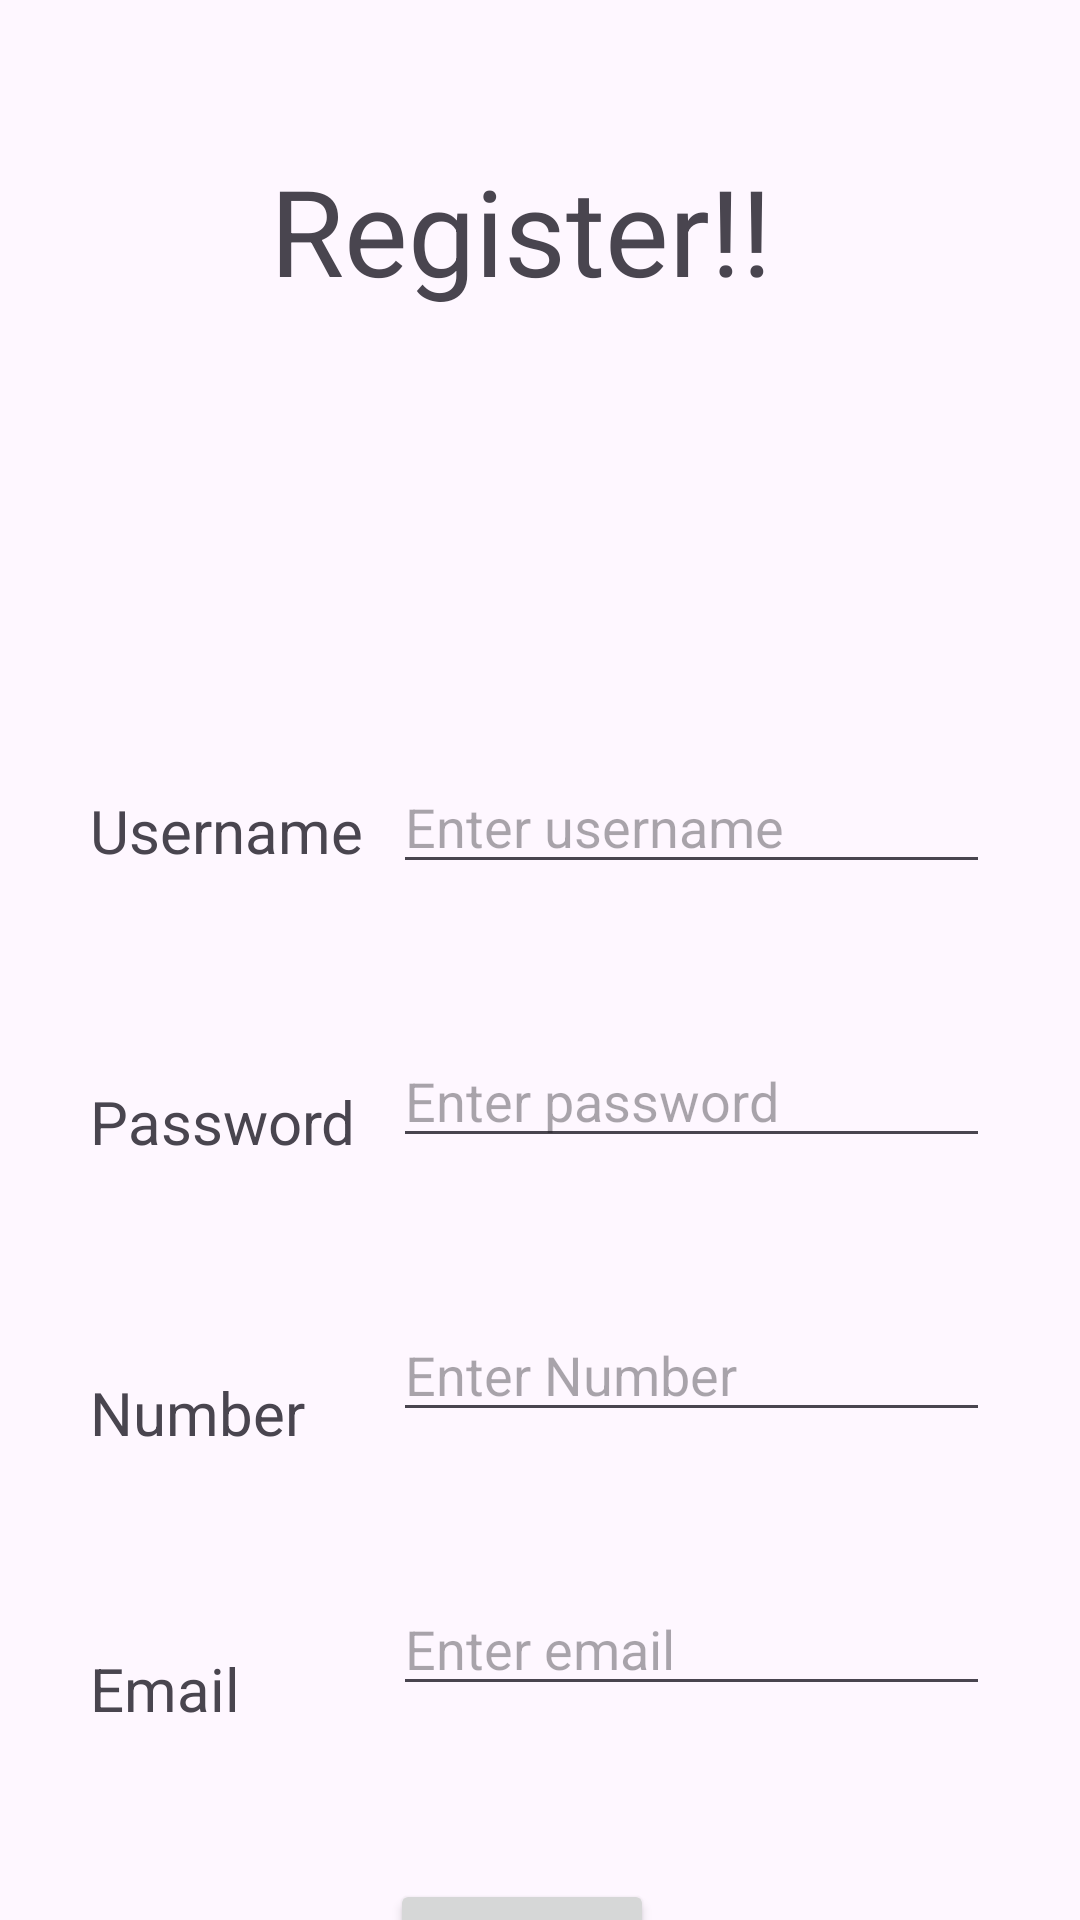

This screen was rendered from an Android layout file. Write that file and the resources it references.
<!-- AndroidManifest.xml: application theme Theme.Kotlin_MVVM_Retrofit -->
<!-- res/layout/signup_page.xml -->
<?xml version="1.0" encoding="utf-8"?>
<androidx.constraintlayout.widget.ConstraintLayout xmlns:android="http://schemas.android.com/apk/res/android"
    android:layout_width="match_parent"
    android:layout_height="match_parent"
    xmlns:app="http://schemas.android.com/apk/res-auto">


    <androidx.constraintlayout.widget.Guideline
        android:layout_width="wrap_content"
        android:layout_height="wrap_content"
        android:orientation="vertical"
        app:layout_constraintGuide_begin="30dp"
        android:id="@+id/leftguideLinesignup"

       />


    <androidx.constraintlayout.widget.Guideline
        android:layout_width="wrap_content"
        android:layout_height="wrap_content"
        android:orientation="vertical"
        app:layout_constraintGuide_end="30dp"
        android:id="@+id/rightGuideLinesignup"/>


    <androidx.constraintlayout.widget.Barrier
        android:layout_width="wrap_content"
        android:layout_height="wrap_content"
        app:barrierDirection="end"


        android:id="@+id/signupBarrier"
        app:constraint_referenced_ids="signuppasstv,signupnametv,signupEmail,signupNum"/>





    <TextView
        android:layout_width="0dp"
        android:layout_height="wrap_content"
        android:text="Register!!"
        android:id="@+id/registertv"
        android:textSize="40dp"
        android:layout_marginTop="50dp"
        android:layout_marginLeft="60dp"
        app:layout_constraintStart_toStartOf="@id/leftguideLinesignup"
        app:layout_constraintTop_toTopOf="parent"
        app:layout_constraintBottom_toTopOf="@id/signupnametv"
        app:layout_constraintEnd_toEndOf="parent"/>



    <TextView
        android:layout_width="0dp"
        android:layout_height="wrap_content"
        android:id="@+id/signupnametv"
        android:layout_marginTop="150dp"
        android:paddingTop="10dp"
        android:textSize="20sp"
        app:layout_constraintStart_toStartOf="@id/leftguideLinesignup"

        app:layout_constraintTop_toBottomOf="@id/registertv"
        android:text="Username"/>

    <EditText
        android:layout_width="0dp"
        android:layout_height="wrap_content"
        android:id="@+id/signupnameet"
        android:hint="Enter username"
        app:layout_constraintEnd_toEndOf="@id/rightGuideLinesignup"
        android:layout_marginTop="150dp"
        android:layout_marginLeft="10dp"



        app:layout_constraintStart_toEndOf="@id/signupBarrier"
        app:layout_constraintTop_toBottomOf="@id/registertv"
        />


    <TextView
        android:layout_width="0dp"
        android:layout_height="wrap_content"
        android:id="@+id/signuppasstv"
        android:layout_marginTop="50dp"
        android:textSize="20sp"
        app:layout_constraintStart_toStartOf="@id/leftguideLinesignup"
        android:paddingTop="20dp"

        app:layout_constraintTop_toBottomOf="@id/signupnametv"

        android:text="Password"/>

    <EditText
        android:layout_width="0dp"
        android:layout_height="wrap_content"
        android:id="@+id/signuppasset"
        android:layout_marginTop="50dp"
        android:inputType="textPassword"
        app:layout_constraintEnd_toEndOf="@id/rightGuideLinesignup"
        app:layout_constraintStart_toEndOf="@id/signupBarrier"
        android:layout_marginLeft="10dp"
        app:layout_constraintTop_toBottomOf="@id/signupnameet"
        android:hint="Enter password"/>



    <TextView
        android:layout_width="0dp"
        android:layout_height="wrap_content"
        android:id="@+id/signupNum"
        android:text="Number"
        android:layout_marginTop="50dp"
        android:textSize="20sp"
        app:layout_constraintStart_toEndOf="@id/leftguideLinesignup"
        android:paddingTop="20dp"

        app:layout_constraintTop_toBottomOf="@id/signuppasstv"/>

    <EditText
        android:layout_width="0dp"
        android:layout_height="wrap_content"
        android:id="@+id/signupNumet"
        android:hint="Enter Number"
        android:inputType="number"
        android:layout_marginLeft="10dp"
        android:layout_marginTop="50dp"
        app:layout_constraintStart_toEndOf="@id/signupBarrier"
        app:layout_constraintEnd_toEndOf="@id/rightGuideLinesignup"
        app:layout_constraintTop_toBottomOf="@id/signuppasset"/>



    <TextView
        android:layout_width="0dp"
        android:layout_height="wrap_content"
        android:id="@+id/signupEmail"
        android:text="Email"
        android:paddingTop="20dp"
        android:layout_marginTop="45dp"
        android:textSize="20sp"
        app:layout_constraintStart_toEndOf="@id/leftguideLinesignup"

        app:layout_constraintTop_toBottomOf="@id/signupNum"/>

    <EditText
        android:layout_width="0dp"
        android:layout_height="wrap_content"
        android:id="@+id/signupEmailet"
        android:inputType="textEmailAddress"
        android:layout_marginLeft="10dp"
        android:hint="Enter email"
        android:layout_marginTop="50dp"
        app:layout_constraintStart_toEndOf="@id/signupBarrier"

        app:layout_constraintEnd_toEndOf="@id/rightGuideLinesignup"
        app:layout_constraintTop_toBottomOf="@id/signupNumet"/>

    <Button
        android:layout_width="0dp"
        android:layout_height="wrap_content"
        android:text="Register"
        android:id="@+id/sigupButton"
        app:layout_constraintStart_toEndOf="@id/leftguideLinesignup"
        android:layout_marginLeft="100dp"
        android:layout_marginTop="50dp"
        app:layout_constraintTop_toBottomOf="@id/signupEmail"/>





</androidx.constraintlayout.widget.ConstraintLayout>
<!-- resources referenced by this layout -->
<resources>
  <style name="Theme.Kotlin_MVVM_Retrofit" parent="Base.Theme.Kotlin_MVVM_Retrofit" />
  <style name="Base.Theme.Kotlin_MVVM_Retrofit" parent="Theme.Material3.DayNight.NoActionBar">
          
          
      </style>
</resources>
